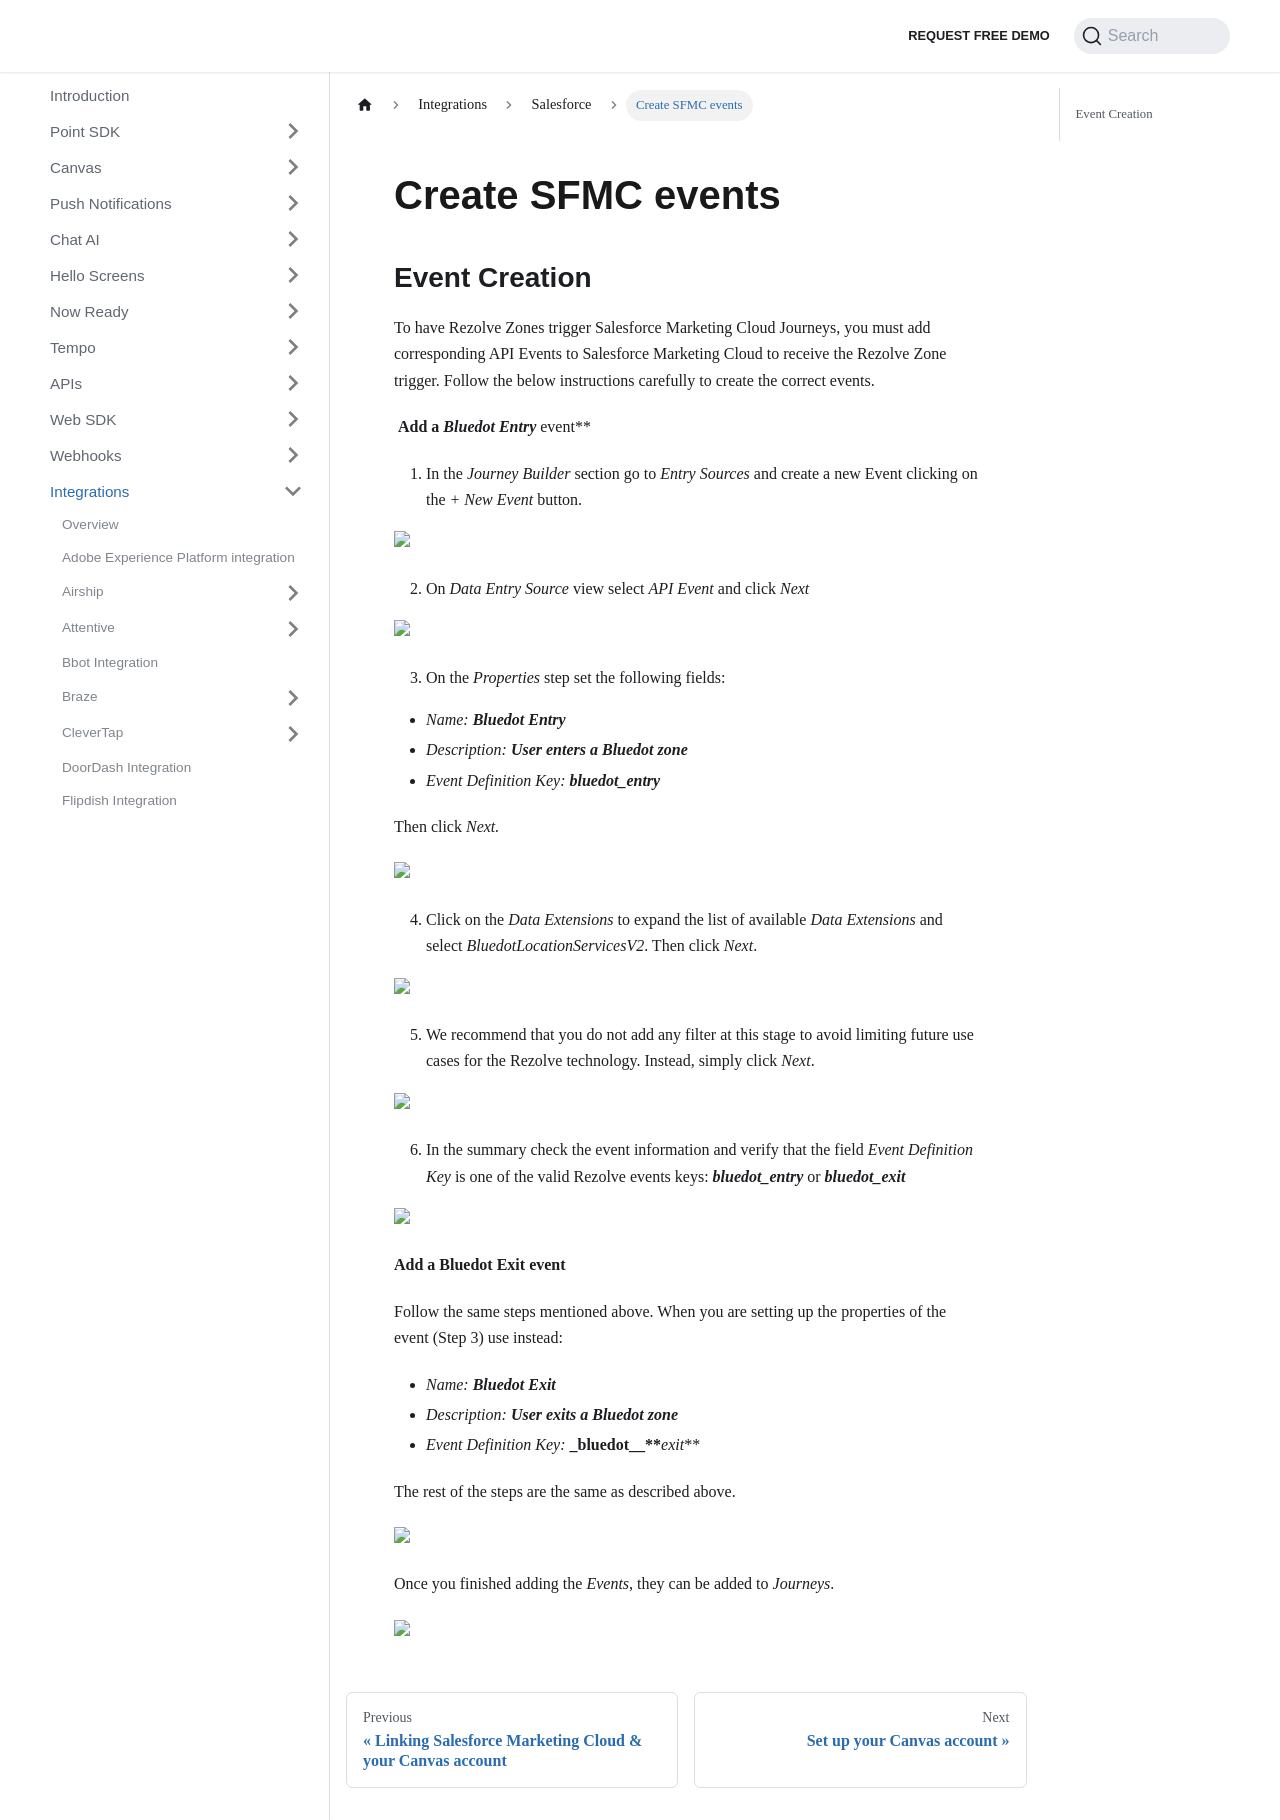

repository: Bluedot-Innovation/documentation · page: integrations/Salesforce/Create SFMC events.html · generator: docusaurus

Create SFMC events
==================

Event Creation
--------------

To have Rezolve Zones trigger Salesforce Marketing Cloud Journeys, you must add corresponding API Events to Salesforce Marketing Cloud to receive the Rezolve Zone trigger. Follow the below instructions carefully to create the correct events.

 **Add a _Bluedot Entry_ **event**

1.  In the _Journey Builder_ section go to _Entry Sources_ and create a new Event clicking on the _\+ New Event_ button.

![](https://paper-attachments.dropbox.com/s_29D56E43A1592333A34F1515C904FC60D2148D3191387FB2B56914DB69313A23_1563335201238_Screen+Shot+2019-07-17+at+1.38.46+pm.png)

2.  On _Data Entry Source_ view select _API Event_ and click _Next_ 

![](https://paper-attachments.dropbox.com/s_29D56E43A1592333A34F1515C904FC60D2148D3191387FB2B56914DB69313A23_1563334774785_Screen+Shot+2019-07-17+at+1.38.57+pm.png)

3.  On the _Properties_ step set the following fields:

*   _Name:_ **_Bluedot Entry_**
*   _Description:_ **_User enters a Bluedot zone_**
*   _Event Definition Key:_ **_bluedot\_entry_** 

Then click _Next._

![](https://paper-attachments.dropbox.com/s_29D56E43A1592333A34F1515C904FC60D2148D3191387FB2B56914DB69313A23_1563334797737_Screen+Shot+2019-07-15+at+4.37.31+pm.png)

4.  Click on the _Data Extensions_ to expand the list of available _Data Extensions_ and select _BluedotLocationServicesV2_. Then click _Next_.

![](https://paper-attachments.dropbox.com/s_29D56E43A1592333A34F1515C904FC60D2148D3191387FB2B56914DB69313A23_1563334812733_Screen+Shot+2019-07-15+at+4.37.52+pm.png)

5.  We recommend that you do not add any filter at this stage to avoid limiting future use cases for the Rezolve technology. Instead, simply click _Next_.

![](https://paper-attachments.dropbox.com/s_29D56E43A1592333A34F1515C904FC60D2148D3191387FB2B56914DB69313A23_1563334834965_Screen+Shot+2019-07-15+at+4.38.12+pm.png)

6.  In the summary check the event information and verify that the field _Event Definition Key_ is one of the valid Rezolve events keys: **_bluedot\_entry_** or **_bluedot\_exit_** 

![](https://paper-attachments.dropbox.com/s_29D56E43A1592333A34F1515C904FC60D2148D3191387FB2B56914DB69313A23_1563334846749_Screen+Shot+2019-07-15+at+4.38.23+pm.png)

**Add a Bluedot Exit event**

Follow the same steps mentioned above. When you are setting up the properties of the event (Step 3) use instead:

*   _Name:_ **_Bluedot Exit_**
*   _Description:_ **_User exits a Bluedot zone_**
*   _Event Definition Key:_ **_bluedot\__****_exit_** 

The rest of the steps are the same as described above.

![](https://paper-attachments.dropbox.com/s_29D56E43A1592333A34F1515C904FC60D2148D3191387FB2B56914DB69313A23_1563336669582_Screen+Shot+2019-07-15+at+4.39.20+pm.png)

Once you finished adding the _Events_, they can be added to _Journeys_.

![](https://paper-attachments.dropbox.com/s_29D56E43A1592333A34F1515C904FC60D2148D3191387FB2B56914DB69313A23_1563336815776_Screen+Shot+2019-07-17+at+2.13.20+pm.png)
